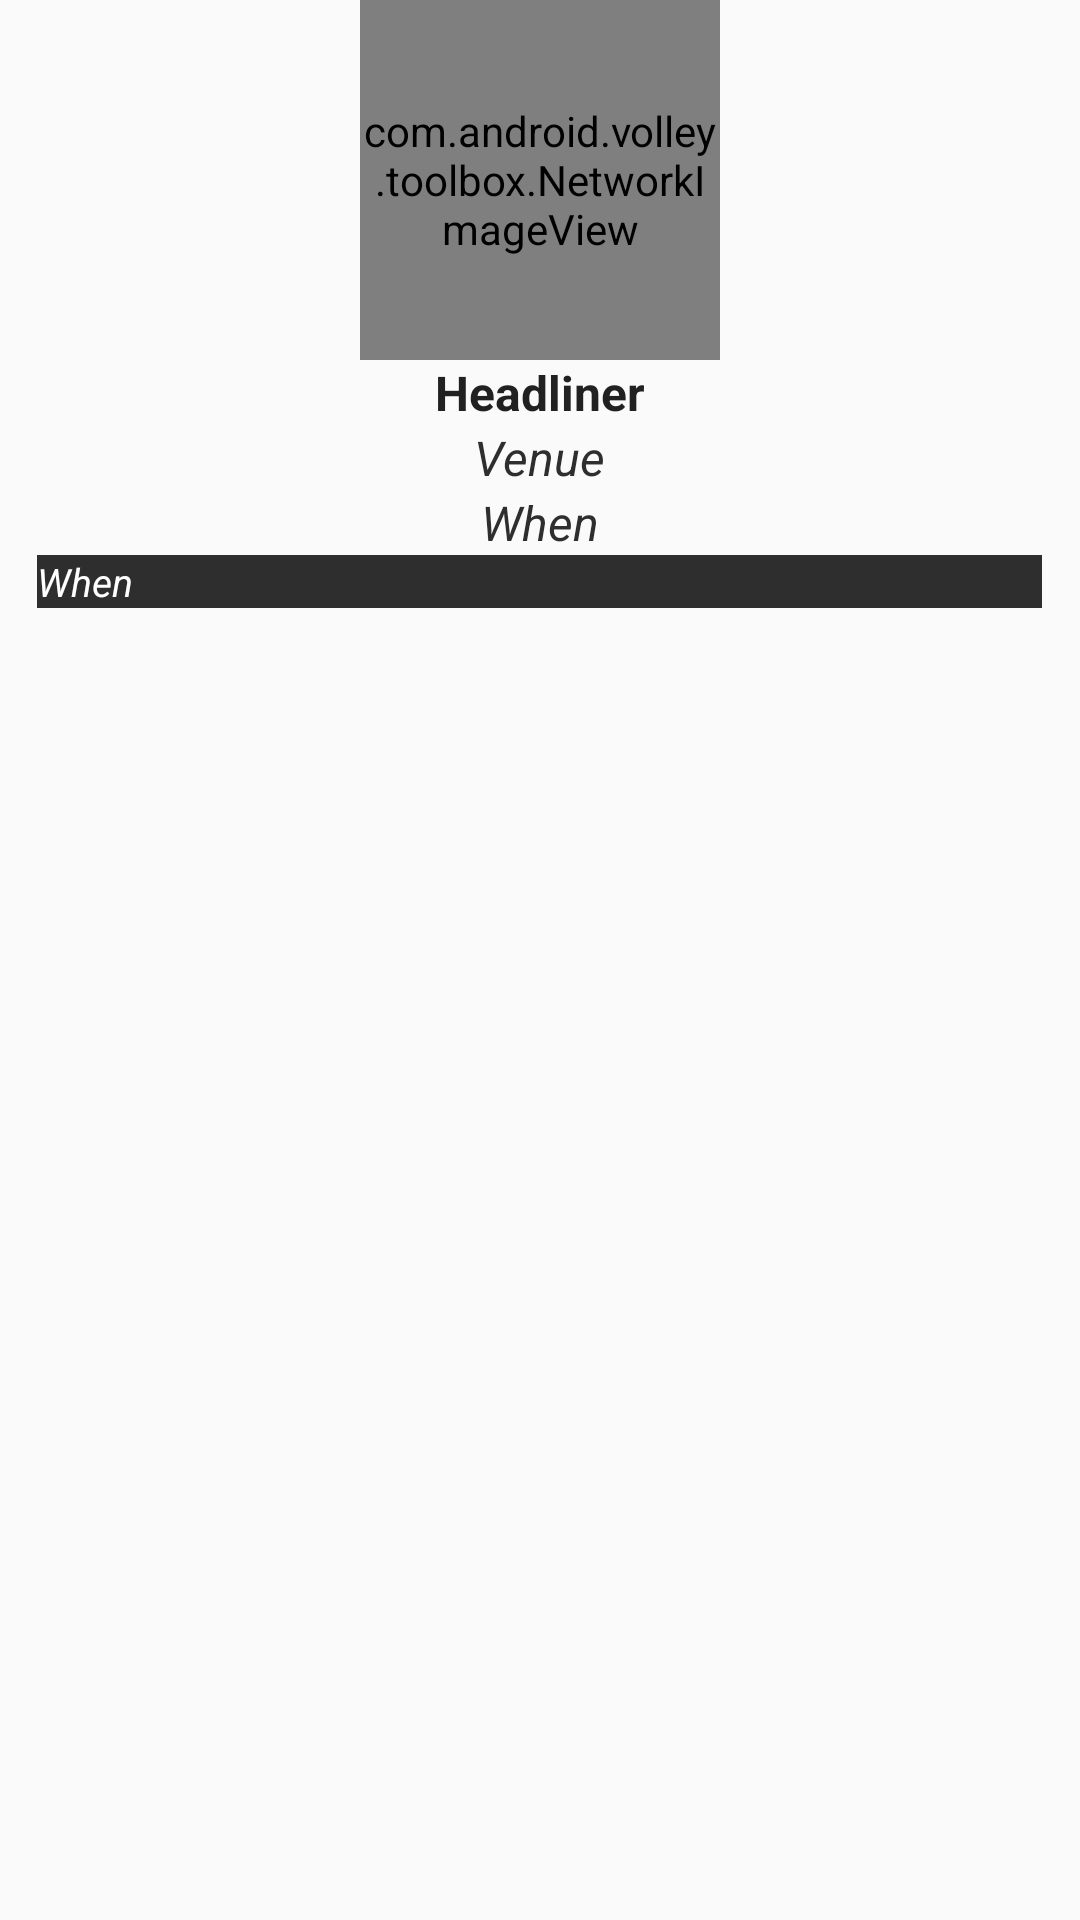

Write the Android layout XML for this screen, with the resource values it uses.
<!-- AndroidManifest.xml: application theme AppTheme -->
<!-- res/layout/list_row.xml -->
<?xml version="1.0" encoding="utf-8"?>
<RelativeLayout xmlns:android="http://schemas.android.com/apk/res/android"
    android:layout_width="match_parent"
    android:layout_height="match_parent"
    android:orientation="vertical"
    android:background="@drawable/row_bg">

    

    
    <com.android.volley.toolbox.NetworkImageView
        android:id="@+id/bandImage"
        android:layout_centerHorizontal="true"
        android:layout_width="120dp"
        android:layout_height="120dp"/>

    <TextView
        android:id="@+id/headLinerText"
        android:text="Headliner"
        android:textSize="16sp"
        android:textStyle="bold"
        android:textColor="#ff212121"
        android:layout_below="@+id/bandImage"
        android:layout_centerHorizontal="true"
        android:layout_width="wrap_content"
        android:layout_height="wrap_content" />

    <TextView
        android:id="@+id/venueText"
        android:text="Venue"
        android:textSize="16sp"
        android:textStyle="italic"
        android:textColor="#ff2e2e2e"
        android:layout_below="@+id/headLinerText"
        android:layout_centerHorizontal="true"
        android:layout_width="wrap_content"
        android:layout_height="wrap_content" />

    <TextView
    android:id="@+id/whenText"
    android:text="When"
    android:textSize="16sp"
    android:textStyle="italic"
    android:textColor="#ff2e2e2e"
    android:layout_below="@+id/venueText"
    android:layout_centerHorizontal="true"
    android:layout_width="wrap_content"
    android:layout_height="wrap_content" />

    <TextView
        android:id="@+id/whereText"
        android:text="When"
        android:textSize="13sp"
        android:textStyle="italic"
        android:background="#ff2e2e2e"
        android:layout_marginLeft="25dp"
        android:textColor="#fff"
        android:layout_below="@+id/whenText"
        android:layout_centerHorizontal="true"
        android:layout_width="match_parent"
        android:layout_height="wrap_content" />



</RelativeLayout>
<!-- resources referenced by this layout -->
<resources>
  <style name="AppTheme" parent="Theme.AppCompat.Light.DarkActionBar">
          
          <item name="colorPrimary">@color/colorPrimaryDark</item>
          <item name="colorAccent">@color/colorAccent</item>
      </style>
  <color name="colorPrimaryDark">#b10583</color>
  <color name="colorAccent">#ffffff</color>
</resources>
